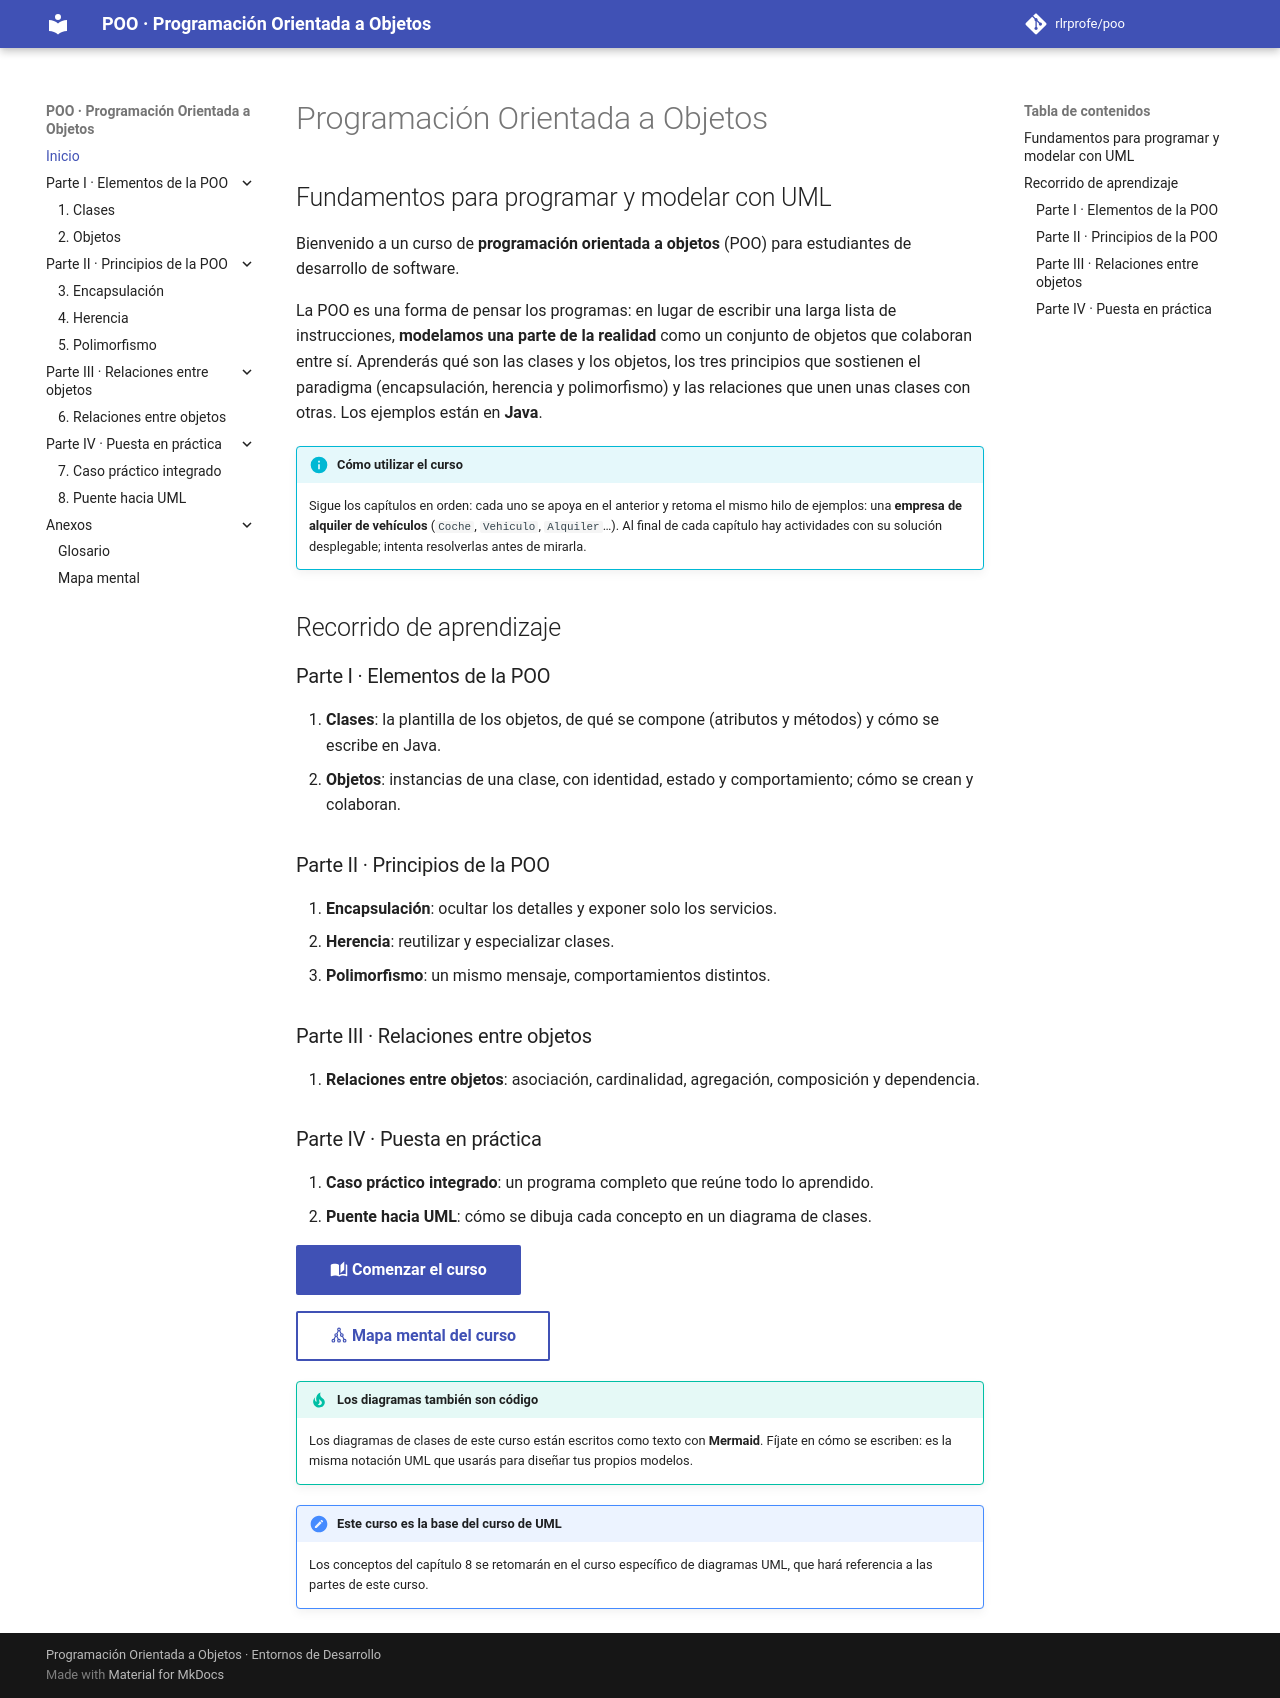

repository: rlrprofe/poo · page: index.html · generator: mkdocs

# Programación Orientada a Objetos

## Fundamentos para programar y modelar con UML

Bienvenido a un curso de **programación orientada a objetos** (POO) para estudiantes de desarrollo de software.

La POO es una forma de pensar los programas: en lugar de escribir una larga lista de instrucciones, **modelamos una parte de la realidad** como un conjunto de objetos que colaboran entre sí. Aprenderás qué son las clases y los objetos, los tres principios que sostienen el paradigma (encapsulación, herencia y polimorfismo) y las relaciones que unen unas clases con otras. Los ejemplos están en **Java**.

!!! info "Cómo utilizar el curso"
    Sigue los capítulos en orden: cada uno se apoya en el anterior y retoma el mismo hilo de ejemplos: una **empresa de alquiler de vehículos** (`Coche`, `Vehiculo`, `Alquiler`…). Al final de cada capítulo hay actividades con su solución desplegable; intenta resolverlas antes de mirarla.

## Recorrido de aprendizaje

### Parte I · Elementos de la POO

1. **Clases**: la plantilla de los objetos, de qué se compone (atributos y métodos) y cómo se escribe en Java.
2. **Objetos**: instancias de una clase, con identidad, estado y comportamiento; cómo se crean y colaboran.

### Parte II · Principios de la POO

3. **Encapsulación**: ocultar los detalles y exponer solo los servicios.
4. **Herencia**: reutilizar y especializar clases.
5. **Polimorfismo**: un mismo mensaje, comportamientos distintos.

### Parte III · Relaciones entre objetos

6. **Relaciones entre objetos**: asociación, cardinalidad, agregación, composición y dependencia.

### Parte IV · Puesta en práctica

7. **Caso práctico integrado**: un programa completo que reúne todo lo aprendido.
8. **Puente hacia UML**: cómo se dibuja cada concepto en un diagrama de clases.

[:material-book-open-page-variant: Comenzar el curso](capitulos/01-clases.md){ .md-button .md-button--primary }

[:material-graph-outline: Mapa mental del curso](anexos/mapa-mental.md){ .md-button }

!!! tip "Los diagramas también son código"
    Los diagramas de clases de este curso están escritos como texto con **Mermaid**. Fíjate en cómo se escriben: es la misma notación UML que usarás para diseñar tus propios modelos.

!!! note "Este curso es la base del curso de UML"
    Los conceptos del capítulo 8 se retomarán en el curso específico de diagramas UML, que hará referencia a las partes de este curso.
